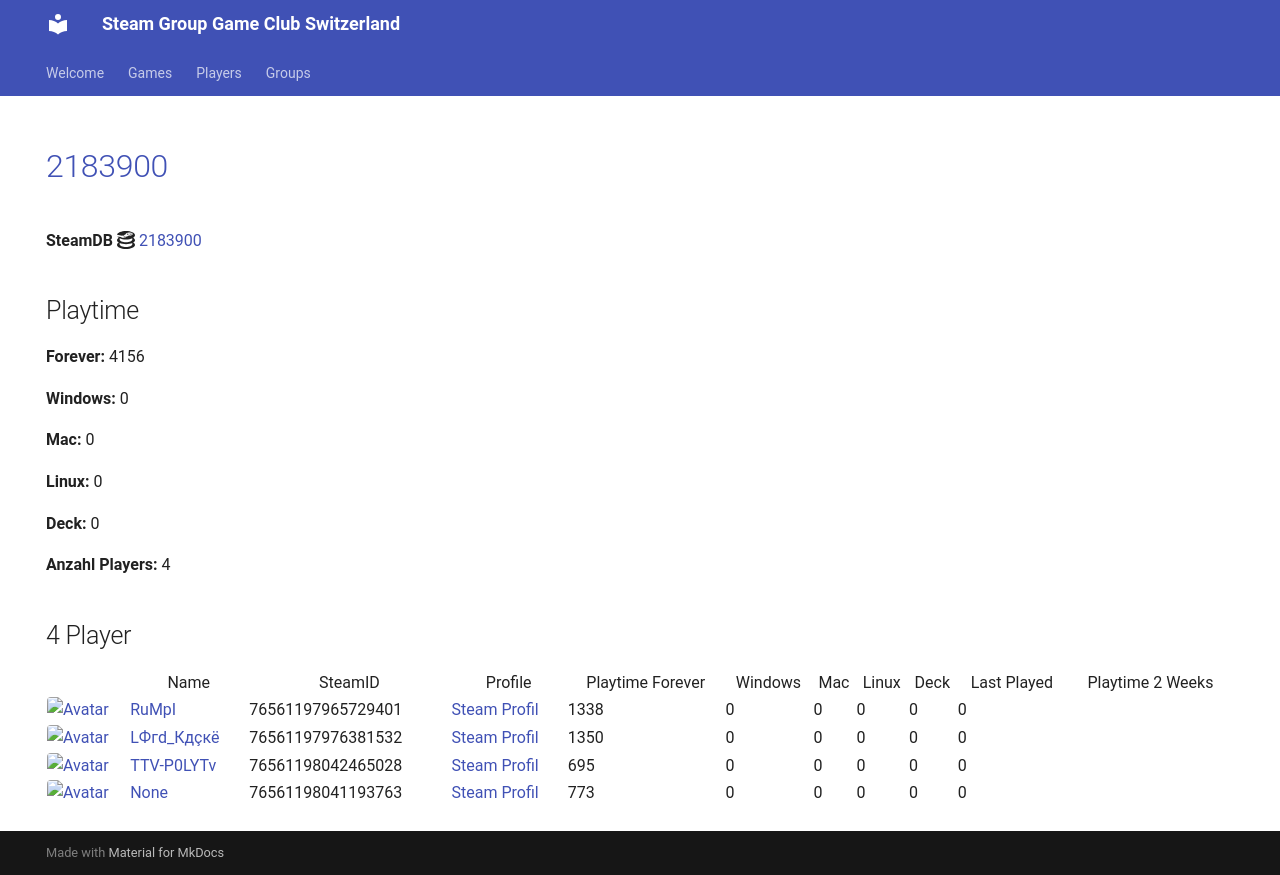

repository: Game-Club-Switzerland/steam.gameclub.ch · page: game/2183900/index.html · generator: mkdocs

---
hide:
  - navigation
  - toc
---
# <a href="https://store.steampowered.com/app/2183900">2183900</a>

**SteamDB :simple-steamdb:** <a href="https://steamdb.info/app/2183900">2183900</a>

## Playtime

**Forever:** 4156

**Windows:** 0

**Mac:** 0

**Linux:** 0

**Deck:** 0

**Anzahl Players:** 4
## 4 Player

<table id="charts-table" class="display" style="width:100%">
            <thead>
                <tr>
                    <th></th>
                    <th>Name</th>
                    <th>SteamID</th>
                    <th>Profile</th>
                    <th>Playtime Forever</th>
                    <th>Windows</th>
                    <th>Mac</th>
                    <th>Linux</th>
                    <th>Deck</th>
                    <th>Last Played</th>
                    <th>Playtime 2 Weeks</th>
                </tr>
            </thead>
            <tbody>
        <tr>
<td><a href="/player/76561197965729401" target="_blank" title="RuMpI"><img src="https://avatars.steamstatic.com/3f006227f5d26fb37941b0a23adb7fafc72530ad_full.jpg" alt="Avatar" style="width:48px;height:48px;border-radius:4px;"></a></td><td><a href="/player/76561197965729401" target="_blank" title="RuMpI">RuMpI</a></td><td>76561197965729401</td><td><a href="https://steamcommunity.com/profiles/76561197965729401/" target="_blank">Steam Profil</a></td><td>1338</td><td>0</td><td>0</td><td>0</td><td>0</td><td>0</td><td></td></tr>
<tr>
<td><a href="/player/76561198042465028" target="_blank" title="TTV-P0LYTv"><img src="https://avatars.steamstatic.com/95d8f1c00bbdc43e289e494f3dad027a6f930ac4_full.jpg" alt="Avatar" style="width:48px;height:48px;border-radius:4px;"></a></td><td><a href="/player/76561198042465028" target="_blank" title="TTV-P0LYTv">TTV-P0LYTv</a></td><td>76561198042465028</td><td><a href="https://steamcommunity.com/id/SSEhArDcOrE/" target="_blank">Steam Profil</a></td><td>695</td><td>0</td><td>0</td><td>0</td><td>0</td><td>0</td><td></td></tr>
<tr>
<td><a href="/player/76561197976381532" target="_blank" title="LФгd_Кдçкё"><img src="https://avatars.steamstatic.com/c1032dc6a70680728c466c2b1b196558c5982713_full.jpg" alt="Avatar" style="width:48px;height:48px;border-radius:4px;"></a></td><td><a href="/player/76561197976381532" target="_blank" title="LФгd_Кдçкё">LФгd_Кдçкё</a></td><td>76561197976381532</td><td><a href="https://steamcommunity.com/id/D4nY_CH/" target="_blank">Steam Profil</a></td><td>1350</td><td>0</td><td>0</td><td>0</td><td>0</td><td>0</td><td></td></tr>
<tr>
<td><a href="/player/76561198041193763" target="_blank" title="187 | hodechrampf"><img src="https://avatars.steamstatic.com/7eb86a98d34da786dc134603a248c7169791a9fa_full.jpg" alt="Avatar" style="width:48px;height:48px;border-radius:4px;"></a></td><td><a href="/player/76561198041193763" target="_blank" title="187 | hodechrampf">187 | hodechrampf</a></td><td>76561198041193763</td><td><a href="https://steamcommunity.com/profiles/76561198041193763/" target="_blank">Steam Profil</a></td><td>773</td><td>0</td><td>0</td><td>0</td><td>0</td><td>0</td><td></td></tr>
</tbody>
</table>
